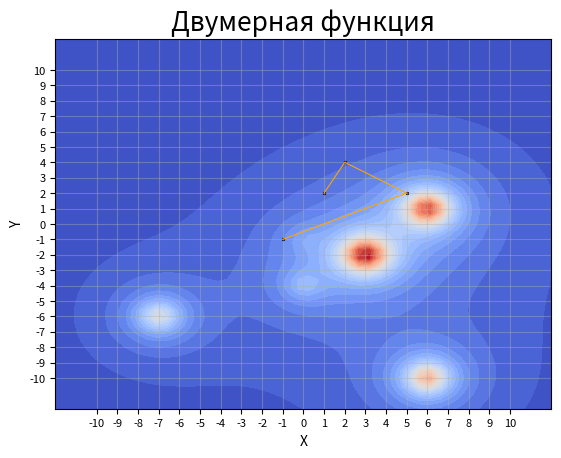

Python code for this plot: (Note: this script raises an exception after producing the figure.)
import matplotlib.pyplot as plt # отрисовка
from matplotlib import cm # цветовая схема
import numpy

DPI = 200 # Плотность пикселей
folder = 'img/'

x_steps = [1, 2, 5, -1]
y_steps = [2, 4, 2, -1]

# Целевая функция
def f(x, y):
    C = [1, 2, 10, 5, 7, 9]
    a = [0, 0, 3, -7, 6, 6]
    b = [-1, -4, -2, -6, -10, 1]
    result = 0
    for i in range(6):
        result += C[i] / (1 + (x-a[i])**2 + (y-b[i])**2)
    return result

# Отрисовка
def draw2D():
    titleString = 'Двумерная функция'
    saveName = 'draw2D'
    # Рассчёт значений целевой функции на сетке и отрисовка
    x = numpy.linspace (-12, 12, 50)
    y = numpy.linspace (-12, 12, 50)
    x, y = numpy.meshgrid(x, y)
    z = f(x, y)
    plt.contourf(x, y, z, 25, cmap=cm.coolwarm)
    # Сходимость решения
    plt.plot(x_steps, y_steps, linewidth=0.8, color='orange')
    for i in range(len(x_steps)):
        plt.scatter(x_steps[i], y_steps[i], s=2, color='black')
    # Оси координат и заголовок
    plt.title(titleString, fontsize=19)
    plt.xlabel('X', fontsize=10)
    plt.ylabel('Y', fontsize=10)
    plt.xticks(numpy.linspace(-10, 10, 21))
    plt.yticks(numpy.linspace(-10, 10, 21))
    plt.tick_params(axis='both', labelsize=8)
    plt.grid(alpha=0.4)
    plt.savefig(folder + saveName + '.png', dpi=DPI)
    plt.clf()


draw2D()